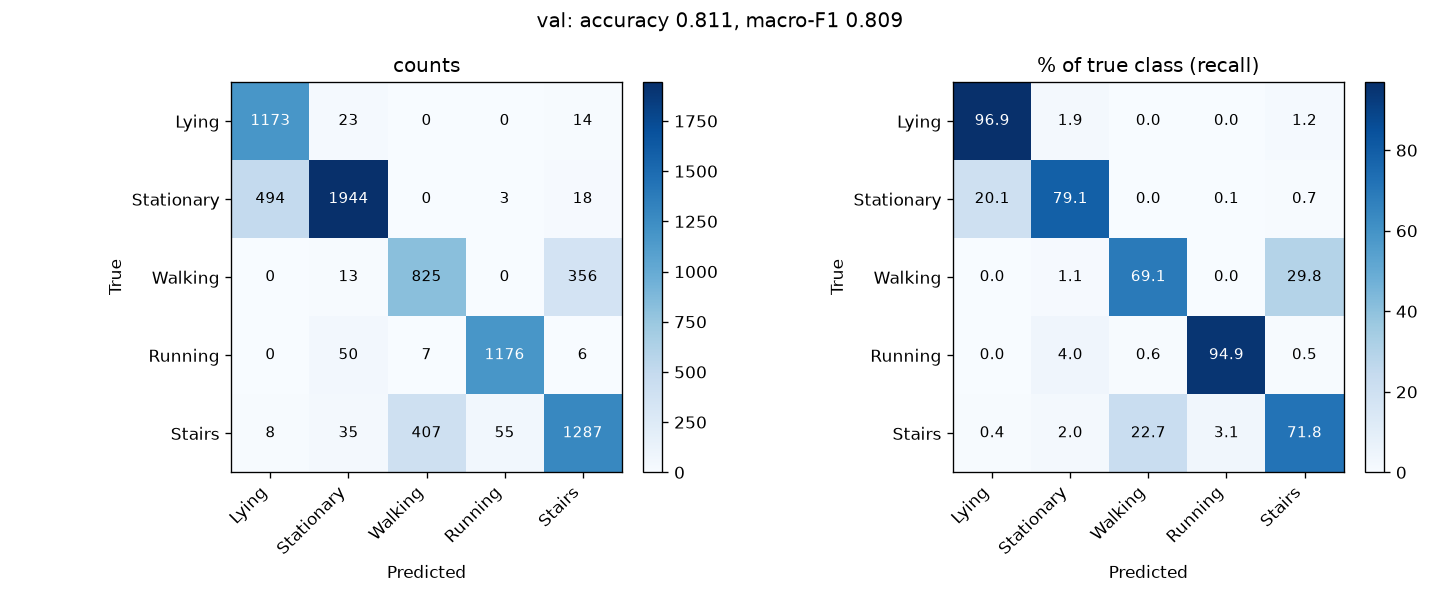

The table this chart was drawn from, first rows:
Lying, Stationary, Walking, Running, Stairs
1173, 23, 0, 0, 14
494, 1944, 0, 3, 18
0, 13, 825, 0, 356
0, 50, 7, 1176, 6
8, 35, 407, 55, 1287
